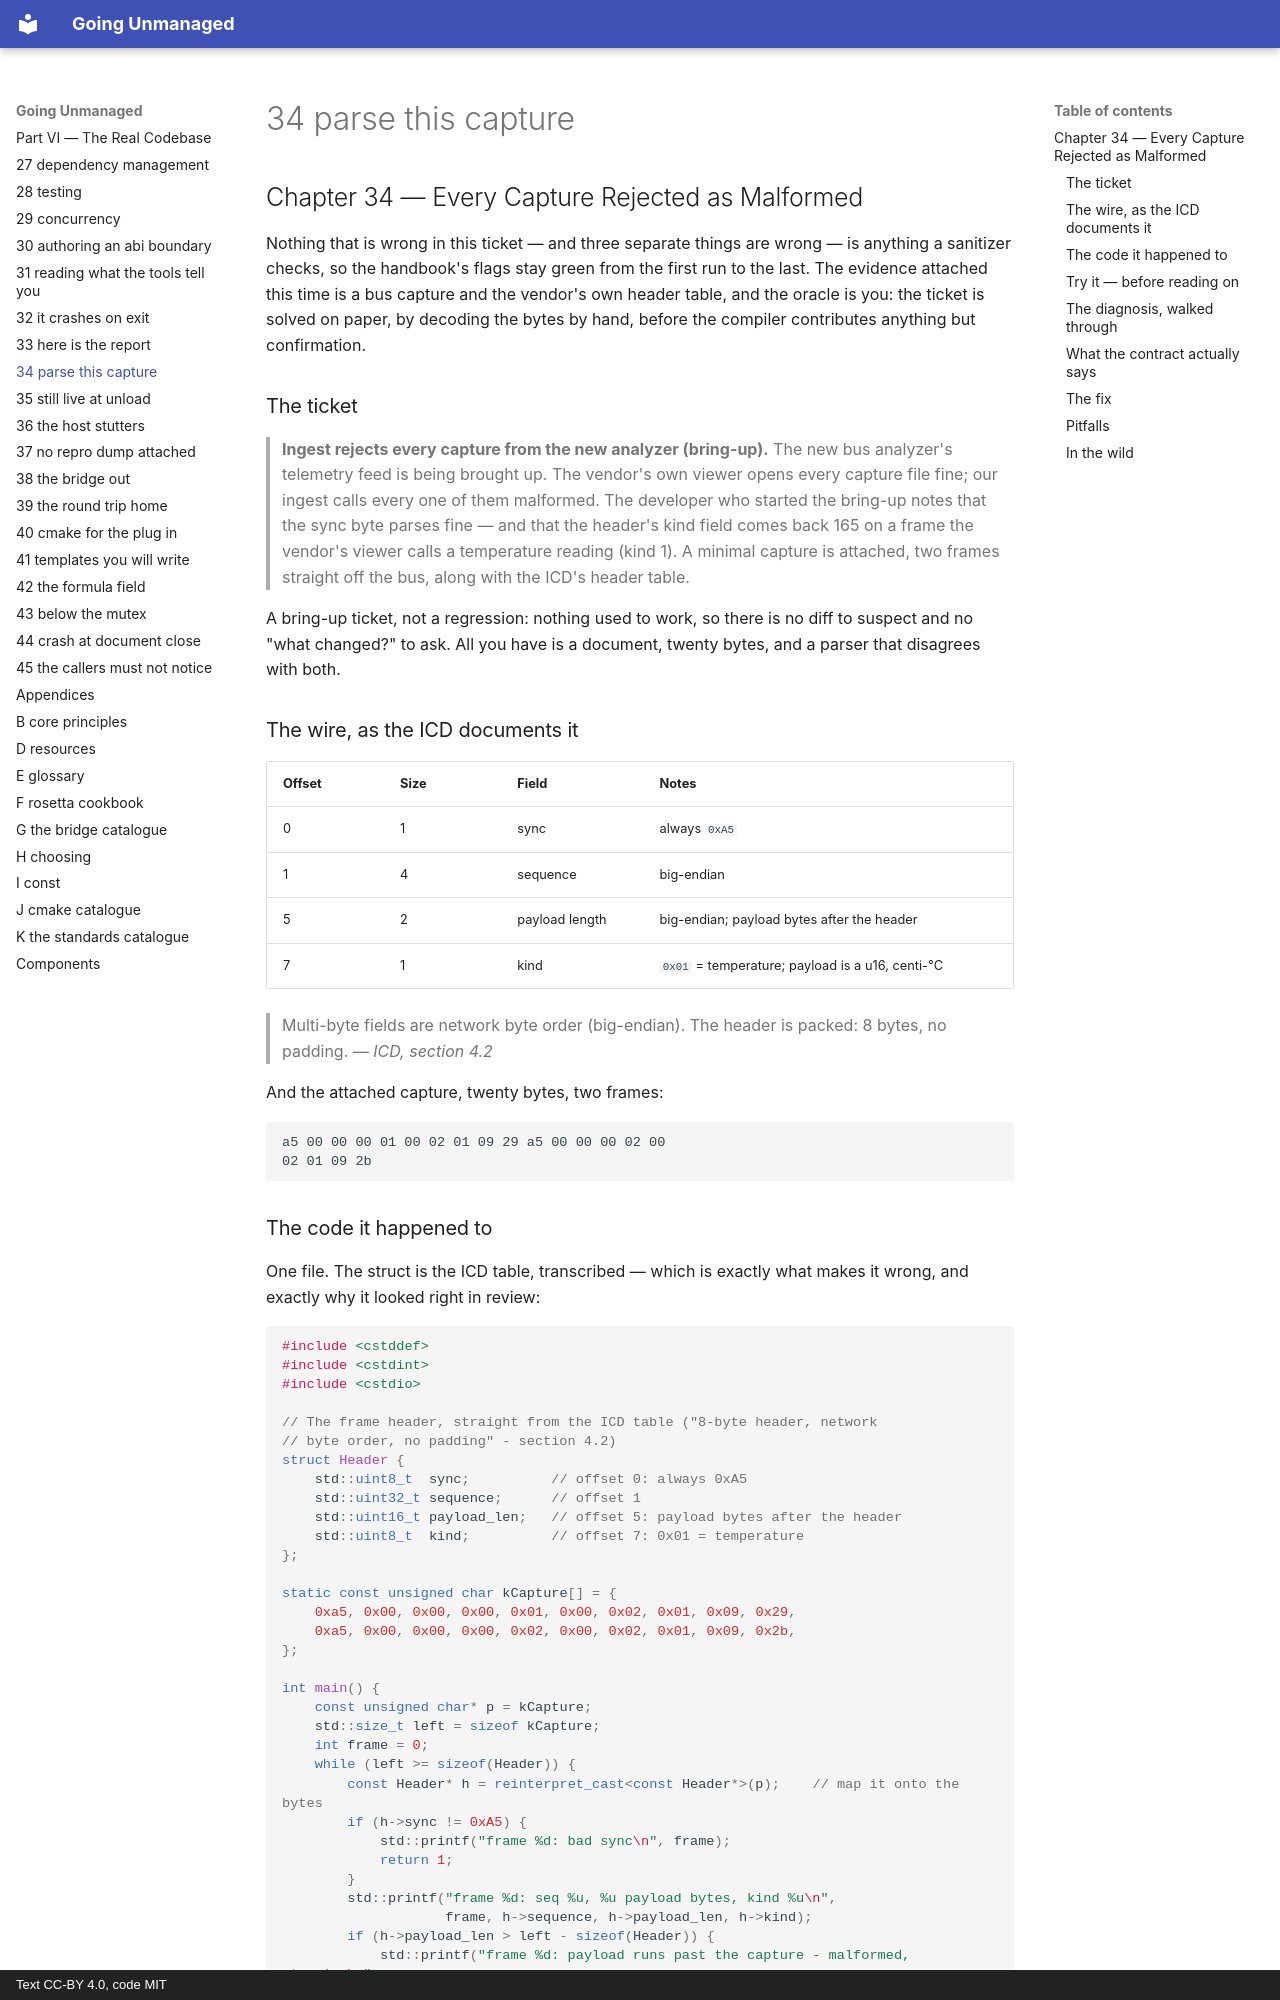

repository: mkhomutov/going-unmanaged · page: 34-parse-this-capture/index.html · generator: mkdocs · copyright: Text CC-BY 4.0, code MIT

## Chapter 34 — Every Capture Rejected as Malformed

Nothing that is wrong in this ticket — and three separate things are wrong — is anything a sanitizer checks, so the handbook's flags stay green from the first run to the last. The evidence attached this time is a bus capture and the vendor's own header table, and the oracle is you: the ticket is solved on paper, by decoding the bytes by hand, before the compiler contributes anything but confirmation.

### The ticket

> **Ingest rejects every capture from the new analyzer (bring-up).** The new bus analyzer's telemetry feed is being brought up. The vendor's own viewer opens every capture file fine; our ingest calls every one of them malformed. The developer who started the bring-up notes that the sync byte parses fine — and that the header's kind field comes back 165 on a frame the vendor's viewer calls a temperature reading (kind 1). A minimal capture is attached, two frames straight off the bus, along with the ICD's header table.

A bring-up ticket, not a regression: nothing used to work, so there is no diff to suspect and no "what changed?" to ask. All you have is a document, twenty bytes, and a parser that disagrees with both.

### The wire, as the ICD documents it

| Offset | Size | Field | Notes |
|---|---|---|---|
| 0 | 1 | sync | always `0xA5` |
| 1 | 4 | sequence | big-endian |
| 5 | 2 | payload length | big-endian; payload bytes after the header |
| 7 | 1 | kind | `0x01` = temperature; payload is a u16, centi-°C |

> Multi-byte fields are network byte order (big-endian). The header is packed: 8 bytes, no padding. — *ICD, section 4.2*

And the attached capture, twenty bytes, two frames:

```text
a5 00 00 00 01 00 02 01 09 29 a5 00 00 00 02 00
02 01 09 2b
```

### The code it happened to

One file. The struct is the ICD table, transcribed — which is exactly what makes it wrong, and exactly why it looked right in review:

```cpp
#include <cstddef>
#include <cstdint>
#include <cstdio>

// The frame header, straight from the ICD table ("8-byte header, network
// byte order, no padding" - section 4.2)
struct Header {
    std::uint8_t  sync;          // offset 0: always 0xA5
    std::uint32_t sequence;      // offset 1
    std::uint16_t payload_len;   // offset 5: payload bytes after the header
    std::uint8_t  kind;          // offset 7: 0x01 = temperature
};

static const unsigned char kCapture[] = {
    0xa5, 0x00, 0x00, 0x00, 0x01, 0x00, 0x02, 0x01, 0x09, 0x29,
    0xa5, 0x00, 0x00, 0x00, 0x02, 0x00, 0x02, 0x01, 0x09, 0x2b,
};

int main() {
    const unsigned char* p = kCapture;
    std::size_t left = sizeof kCapture;
    int frame = 0;
    while (left >= sizeof(Header)) {
        const Header* h = reinterpret_cast<const Header*>(p);    // map it onto the bytes
        if (h->sync != 0xA5) {
            std::printf("frame %d: bad sync\n", frame);
            return 1;
        }
        std::printf("frame %d: seq %u, %u payload bytes, kind %u\n",
                    frame, h->sequence, h->payload_len, h->kind);
        if (h->payload_len > left - sizeof(Header)) {
            std::printf("frame %d: payload runs past the capture - malformed, stopping\n",
                        frame);
            return 1;
        }
        p += sizeof(Header) + h->payload_len;
        left -= sizeof(Header) + h->payload_len;
        ++frame;
    }
    return 0;
}
```

It compiles clean under `-Wall -Wextra`. Under the full canonical flags it runs *identically* — not one report. The output, plain or sanitized, on this machine:

```text
frame 0: seq 16908289, 10505 payload bytes, kind 165
frame 0: payload runs past the capture - malformed, stopping
```

Chapter 9's cast table filed `reinterpret_cast` under "serialization/interop only" and called it a code-review question mark. This chapter is that question mark, cashed: the one line above that contains it is where all three of the ticket's bugs live.
